6-way image classification set "images" from GitHub (2026-1-NCC5/Projeto10); label vocabulary: acucar, arroz, cafe, feijao, macarrao, outros.

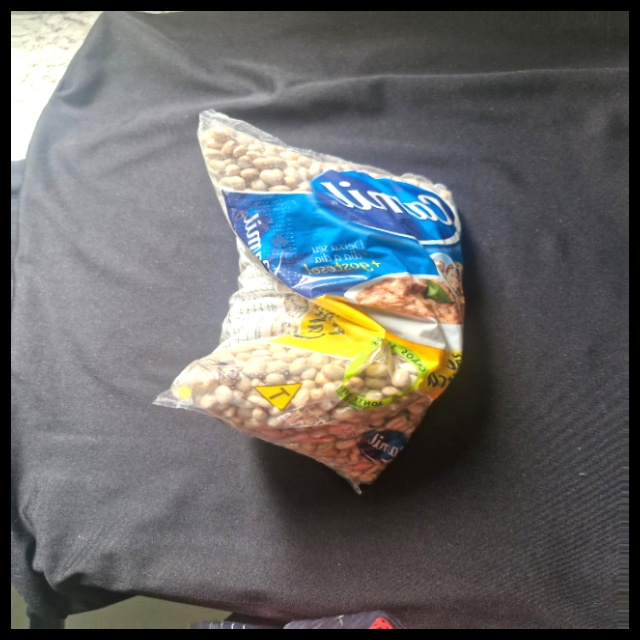
Label: feijao

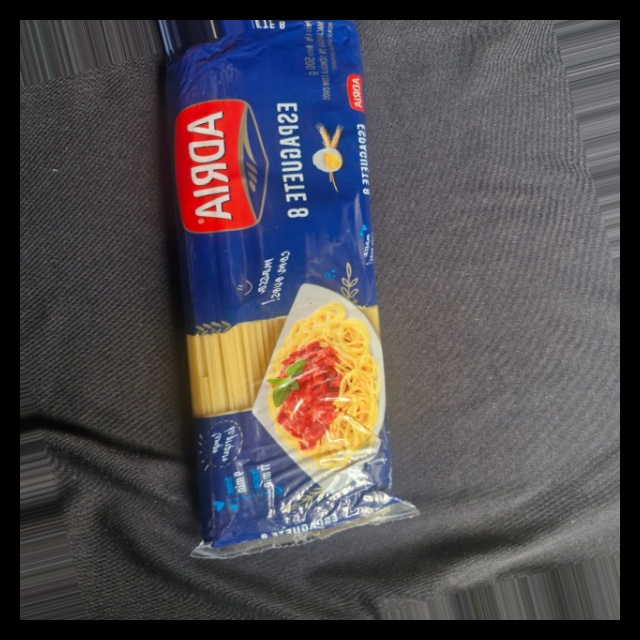
Label: outros

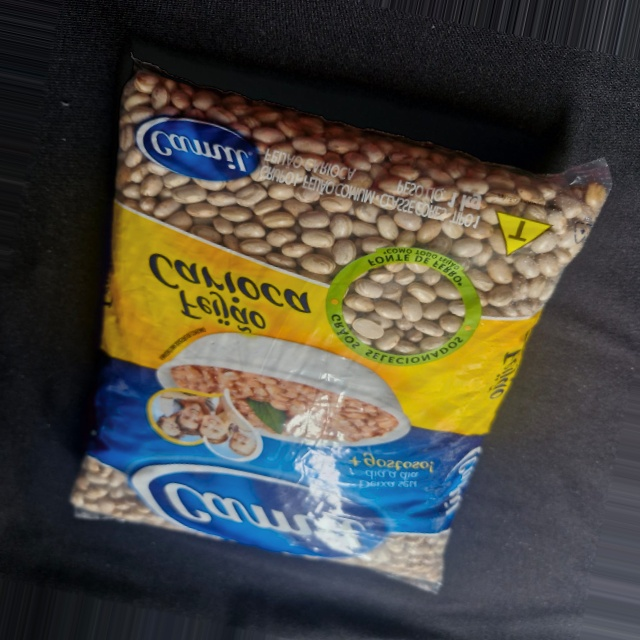
Label: feijao

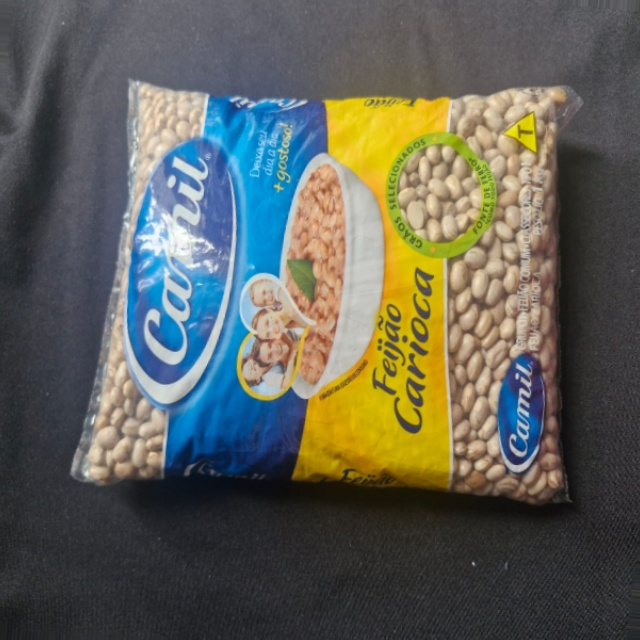
Label: feijao

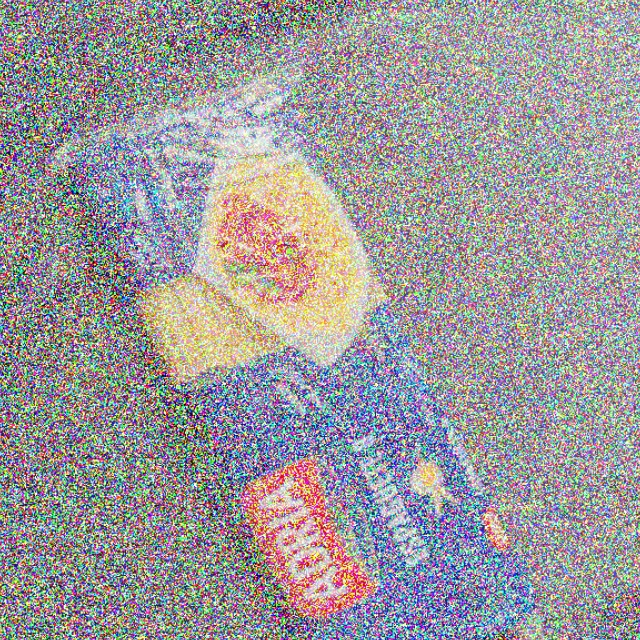
Label: outros

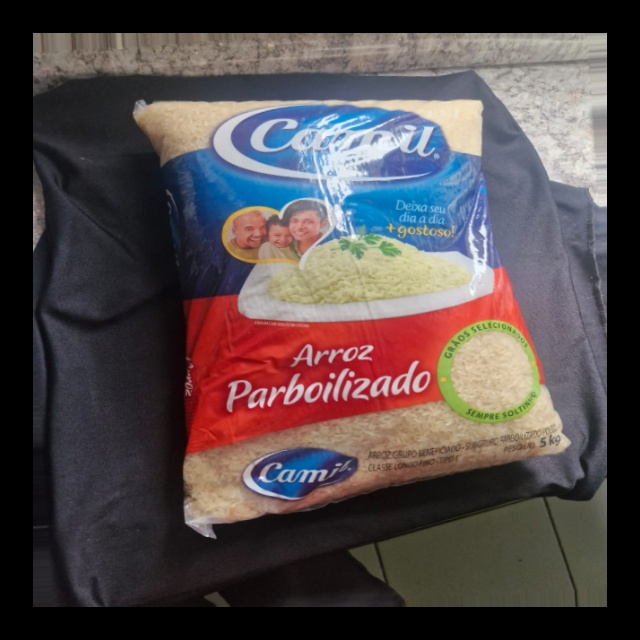
Label: arroz
